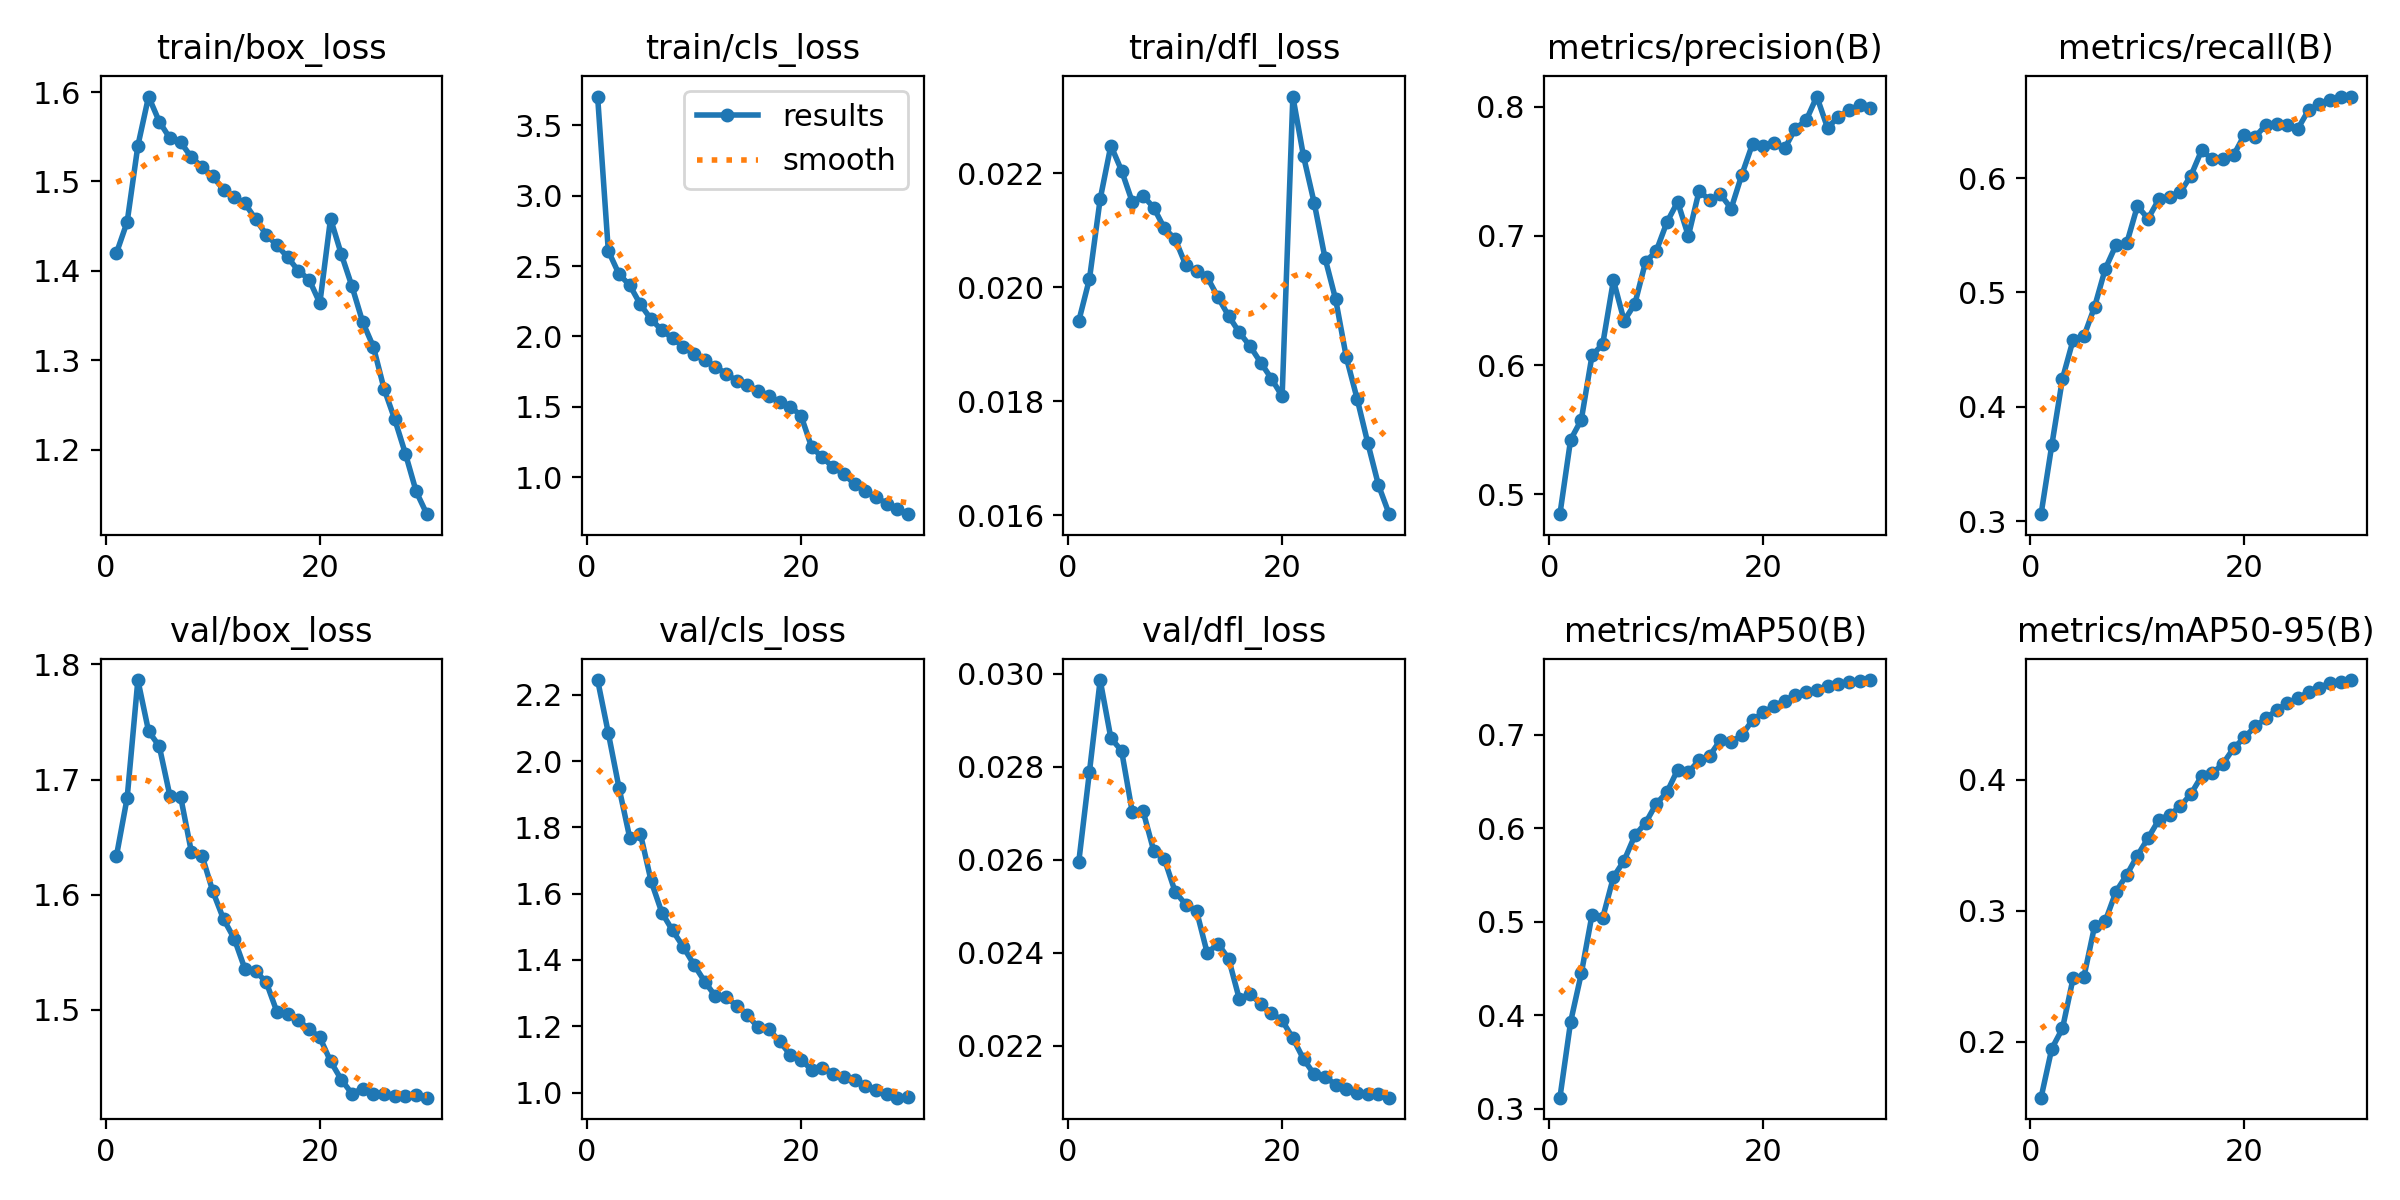

The file beside this chart, header and first rows:
epoch, time, train/box_loss, train/cls_loss, train/dfl_loss, metrics/precision(B), metrics/recall(B), metrics/mAP50(B), metrics/mAP50-95(B), val/box_loss, val/cls_loss, val/dfl_loss, lr/pg0, lr/pg1, lr/pg2
1, 207.4, 1.42, 3.703, 0.01941, 0.4847, 0.3061, 0.3119, 0.1574, 1.634, 2.245, 0.02595, 0.003664, 0.003664, 0.07035
2, 391.6, 1.455, 2.608, 0.02015, 0.5423, 0.3663, 0.3929, 0.1948, 1.684, 2.085, 0.02789, 0.007089, 0.007089, 0.04044
3, 573.1, 1.54, 2.442, 0.02155, 0.5578, 0.4246, 0.4447, 0.2102, 1.786, 1.919, 0.02986, 0.01027, 0.01027, 0.01029
4, 750.9, 1.595, 2.364, 0.02249, 0.6076, 0.4587, 0.5074, 0.2488, 1.742, 1.769, 0.02861, 0.009911, 0.009911, 0.009911
5, 929.9, 1.567, 2.227, 0.02205, 0.6163, 0.4616, 0.5043, 0.2495, 1.729, 1.78, 0.02834, 0.009548, 0.009548, 0.009548
6, 1107, 1.548, 2.122, 0.0215, 0.6657, 0.4874, 0.5477, 0.2883, 1.686, 1.638, 0.02702, 0.009185, 0.009185, 0.009185
7, 1286, 1.544, 2.045, 0.02161, 0.6344, 0.5206, 0.5655, 0.2922, 1.685, 1.543, 0.02705, 0.008822, 0.008822, 0.008822
8, 1463, 1.527, 1.988, 0.0214, 0.6475, 0.5414, 0.5923, 0.3147, 1.637, 1.489, 0.02619, 0.008459, 0.008459, 0.008459
9, 1642, 1.516, 1.925, 0.02104, 0.6799, 0.5429, 0.6056, 0.3274, 1.634, 1.44, 0.02601, 0.008096, 0.008096, 0.008096
10, 1820, 1.506, 1.874, 0.02085, 0.6884, 0.5755, 0.6261, 0.3422, 1.603, 1.386, 0.02531, 0.007733, 0.007733, 0.007733
11, 2000, 1.491, 1.83, 0.02039, 0.7107, 0.5645, 0.6386, 0.3556, 1.579, 1.335, 0.02503, 0.00737, 0.00737, 0.00737
12, 2176, 1.483, 1.787, 0.02029, 0.7264, 0.5814, 0.6626, 0.3695, 1.562, 1.291, 0.0249, 0.007007, 0.007007, 0.007007
13, 2351, 1.475, 1.735, 0.02018, 0.7, 0.5835, 0.6598, 0.3733, 1.536, 1.287, 0.02399, 0.006644, 0.006644, 0.006644
14, 2525, 1.458, 1.686, 0.01983, 0.7347, 0.5874, 0.6727, 0.3798, 1.534, 1.262, 0.02419, 0.006281, 0.006281, 0.006281
15, 2699, 1.44, 1.655, 0.0195, 0.7278, 0.6021, 0.6775, 0.3892, 1.524, 1.233, 0.02387, 0.005918, 0.005918, 0.005918
16, 2873, 1.429, 1.611, 0.01921, 0.7322, 0.6242, 0.6946, 0.403, 1.498, 1.196, 0.023, 0.005555, 0.005555, 0.005555
17, 3048, 1.415, 1.58, 0.01897, 0.7213, 0.6163, 0.6922, 0.4049, 1.496, 1.19, 0.02312, 0.005192, 0.005192, 0.005192
18, 3225, 1.4, 1.534, 0.01868, 0.7475, 0.6168, 0.6996, 0.4124, 1.491, 1.155, 0.02289, 0.004829, 0.004829, 0.004829
19, 3403, 1.39, 1.502, 0.0184, 0.7714, 0.6203, 0.7157, 0.4243, 1.483, 1.114, 0.0227, 0.004466, 0.004466, 0.004466
20, 3582, 1.364, 1.438, 0.01809, 0.7693, 0.6377, 0.7239, 0.4324, 1.476, 1.099, 0.02254, 0.004103, 0.004103, 0.004103
21, 3771, 1.458, 1.214, 0.02335, 0.7716, 0.6362, 0.7307, 0.4408, 1.455, 1.068, 0.02216, 0.00374, 0.00374, 0.00374
22, 3944, 1.419, 1.142, 0.0223, 0.7678, 0.6462, 0.7365, 0.4469, 1.44, 1.075, 0.02171, 0.003377, 0.003377, 0.003377
23, 4118, 1.383, 1.072, 0.02148, 0.7831, 0.647, 0.7424, 0.4532, 1.427, 1.057, 0.02138, 0.003014, 0.003014, 0.003014
24, 4293, 1.343, 1.024, 0.02052, 0.7894, 0.6461, 0.7461, 0.4587, 1.432, 1.047, 0.02133, 0.002651, 0.002651, 0.002651
25, 4469, 1.315, 0.9523, 0.01979, 0.8079, 0.6432, 0.7477, 0.4625, 1.427, 1.038, 0.02116, 0.002288, 0.002288, 0.002288
26, 4644, 1.268, 0.9048, 0.01877, 0.7837, 0.6597, 0.7522, 0.4672, 1.427, 1.021, 0.02107, 0.001925, 0.001925, 0.001925
27, 4820, 1.234, 0.8599, 0.01805, 0.792, 0.6645, 0.7542, 0.4705, 1.425, 1.007, 0.02098, 0.001562, 0.001562, 0.001562
28, 5003, 1.195, 0.8143, 0.01727, 0.7975, 0.6683, 0.7564, 0.4741, 1.425, 0.9945, 0.02096, 0.001199, 0.001199, 0.001199
29, 5187, 1.153, 0.7751, 0.01653, 0.8013, 0.6705, 0.7579, 0.4751, 1.426, 0.9844, 0.02096, 0.000836, 0.000836, 0.000836
30, 5370, 1.128, 0.7386, 0.01602, 0.7989, 0.6713, 0.7585, 0.4763, 1.424, 0.9852, 0.02088, 0.000473, 0.000473, 0.000473
